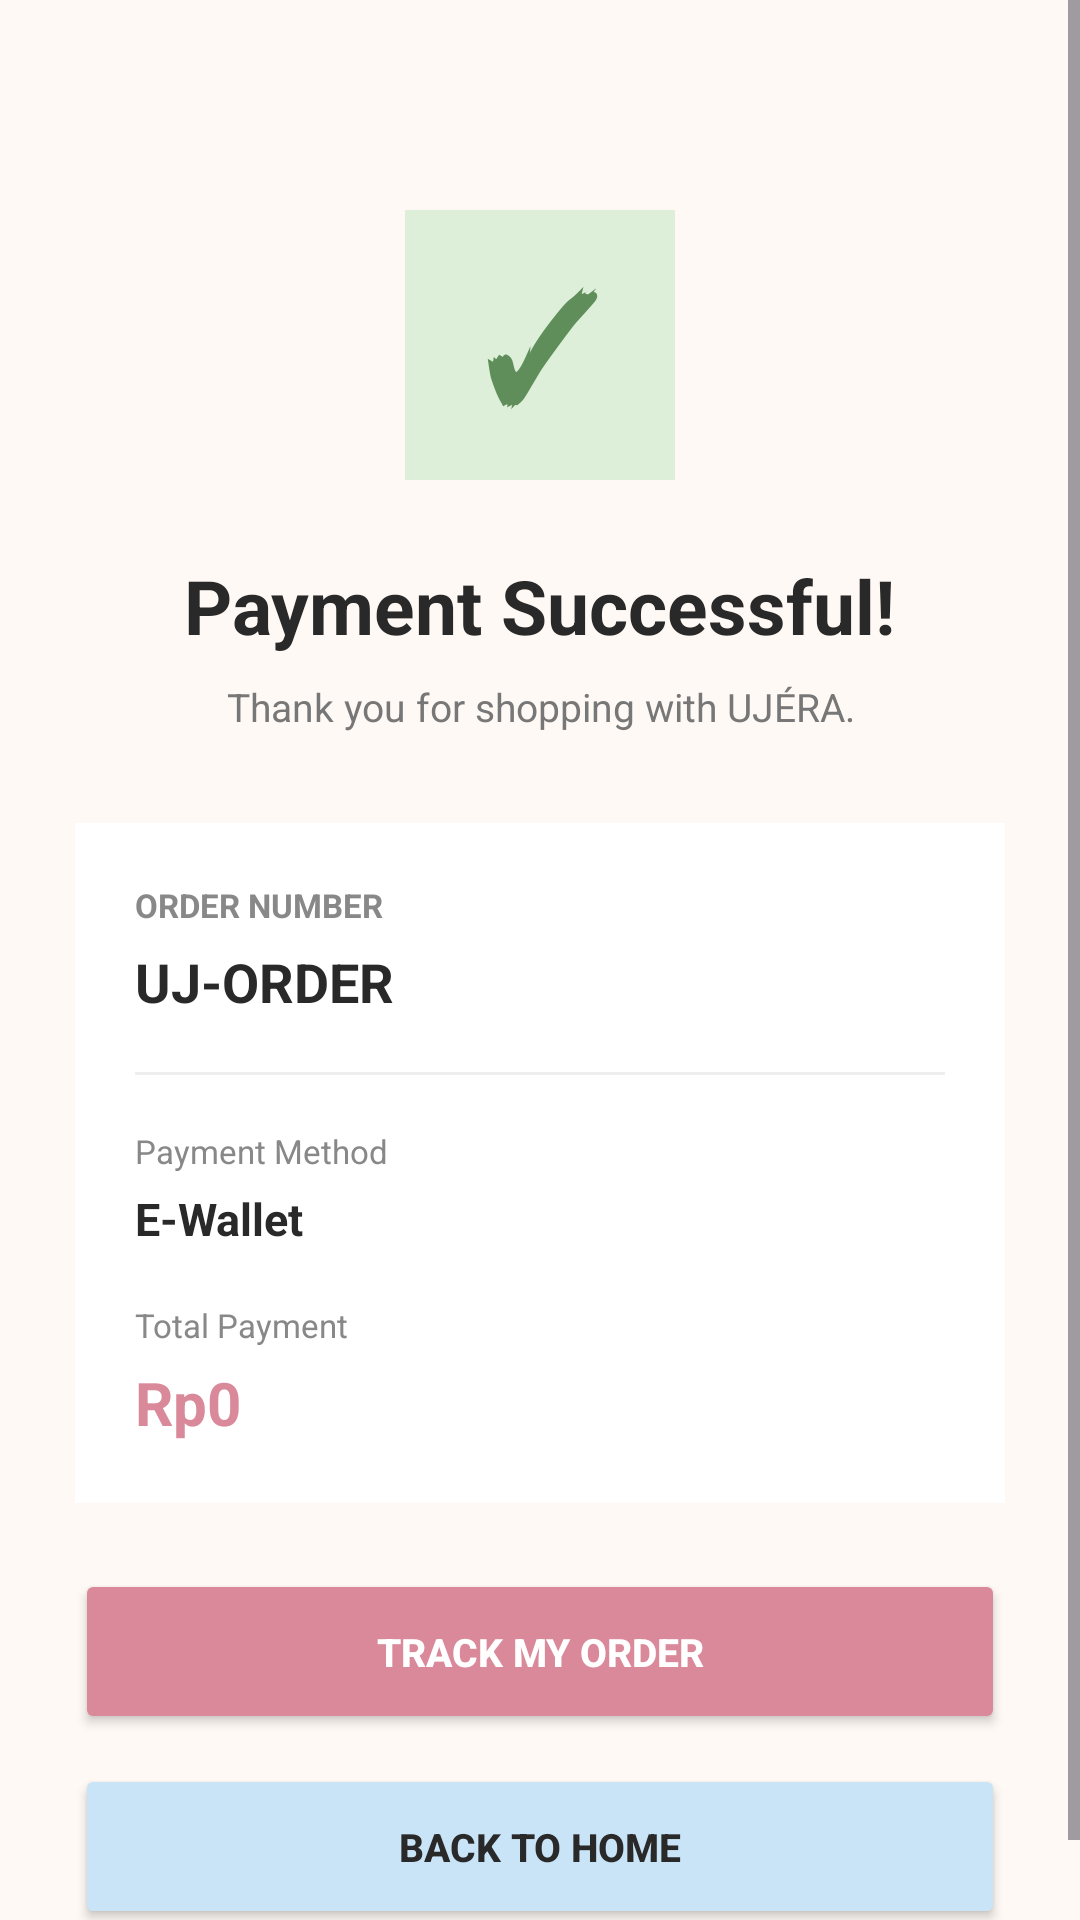

Android layout source for this screen:
<!-- AndroidManifest.xml: application theme Theme.UJERA -->
<!-- res/layout/activity_payment_success.xml -->
<?xml version="1.0" encoding="utf-8"?>
<ScrollView
    xmlns:android="http://schemas.android.com/apk/res/android"
    android:layout_width="match_parent"
    android:layout_height="match_parent"
    android:background="#FFF9F5">

    <LinearLayout
        android:layout_width="match_parent"
        android:layout_height="wrap_content"
        android:orientation="vertical"
        android:gravity="center_horizontal"
        android:padding="25dp">

        

        <TextView
            android:layout_width="90dp"
            android:layout_height="90dp"
            android:layout_marginTop="45dp"
            android:background="#DDEFD9"
            android:gravity="center"
            android:text="✓"
            android:textColor="#5F8E5B"
            android:textSize="48sp"
            android:textStyle="bold" />


        

        <TextView
            android:layout_width="wrap_content"
            android:layout_height="wrap_content"
            android:layout_marginTop="25dp"
            android:text="Payment Successful!"
            android:textColor="#292929"
            android:textSize="25sp"
            android:textStyle="bold" />


        <TextView
            android:layout_width="match_parent"
            android:layout_height="wrap_content"
            android:layout_marginTop="8dp"
            android:gravity="center"
            android:text="Thank you for shopping with UJÉRA."
            android:textColor="#777777"
            android:textSize="13sp" />


        

        <LinearLayout
            android:layout_width="match_parent"
            android:layout_height="wrap_content"
            android:layout_marginTop="30dp"
            android:background="#FFFFFF"
            android:orientation="vertical"
            android:padding="20dp">

            <TextView
                android:layout_width="wrap_content"
                android:layout_height="wrap_content"
                android:text="ORDER NUMBER"
                android:textColor="#888888"
                android:textSize="11sp"
                android:textStyle="bold" />

            <TextView
                android:id="@+id/tvOrderNumber"
                android:layout_width="match_parent"
                android:layout_height="wrap_content"
                android:layout_marginTop="6dp"
                android:text="UJ-ORDER"
                android:textColor="#292929"
                android:textSize="18sp"
                android:textStyle="bold" />


            <View
                android:layout_width="match_parent"
                android:layout_height="1dp"
                android:layout_marginTop="18dp"
                android:background="#EEEEEE" />


            <TextView
                android:layout_width="wrap_content"
                android:layout_height="wrap_content"
                android:layout_marginTop="18dp"
                android:text="Payment Method"
                android:textColor="#888888"
                android:textSize="11sp" />

            <TextView
                android:id="@+id/tvPaymentMethod"
                android:layout_width="wrap_content"
                android:layout_height="wrap_content"
                android:layout_marginTop="5dp"
                android:text="E-Wallet"
                android:textColor="#292929"
                android:textSize="15sp"
                android:textStyle="bold" />


            <TextView
                android:layout_width="wrap_content"
                android:layout_height="wrap_content"
                android:layout_marginTop="18dp"
                android:text="Total Payment"
                android:textColor="#888888"
                android:textSize="11sp" />

            <TextView
                android:id="@+id/tvTotalPayment"
                android:layout_width="wrap_content"
                android:layout_height="wrap_content"
                android:layout_marginTop="5dp"
                android:text="Rp0"
                android:textColor="#D98999"
                android:textSize="20sp"
                android:textStyle="bold" />

        </LinearLayout>


        

        <Button
            android:id="@+id/btnTrackOrder"
            android:layout_width="match_parent"
            android:layout_height="55dp"
            android:layout_marginTop="22dp"
            android:backgroundTint="#D98999"
            android:text="TRACK MY ORDER"
            android:textColor="#FFFFFF"
            android:textSize="13sp"
            android:textStyle="bold" />


        

        <Button
            android:id="@+id/btnBackHome"
            android:layout_width="match_parent"
            android:layout_height="55dp"
            android:layout_marginTop="10dp"
            android:backgroundTint="#C9E4F6"
            android:text="BACK TO HOME"
            android:textColor="#292929"
            android:textSize="13sp"
            android:textStyle="bold" />

    </LinearLayout>

</ScrollView>
<!-- resources referenced by this layout -->
<resources>
  <style name="Theme.UJERA" parent="Base.Theme.UJERA" />
  <style name="Base.Theme.UJERA" parent="Theme.Material3.DayNight.NoActionBar">
          
          
      </style>
</resources>
